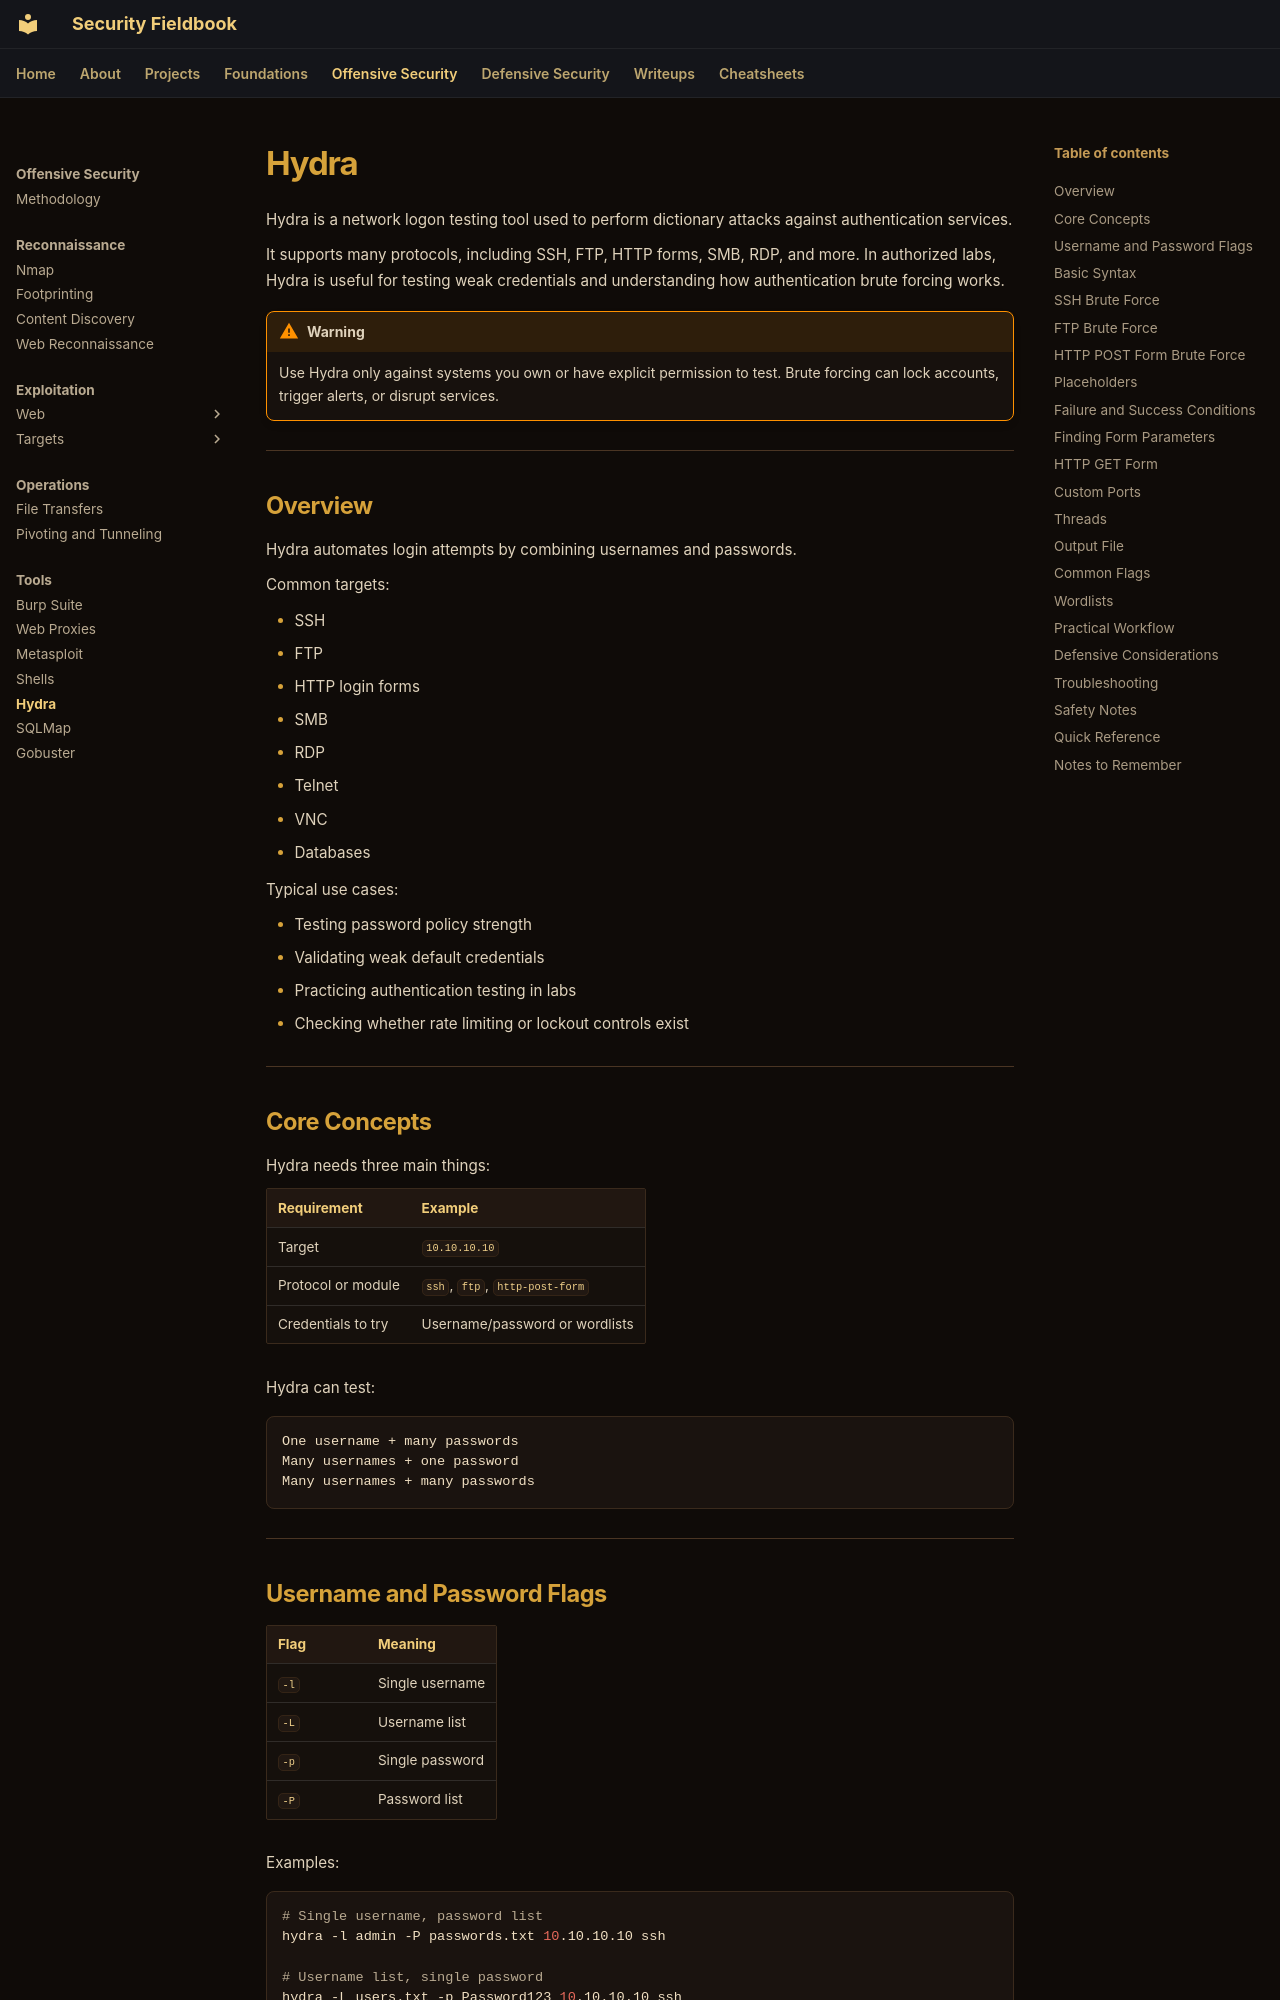

repository: ch0kan/security-fieldbook · page: offensive/tools/hydra/index.html · generator: mkdocs

# Hydra

Hydra is a network logon testing tool used to perform dictionary attacks against authentication services.

It supports many protocols, including SSH, FTP, HTTP forms, SMB, RDP, and more. In authorized labs, Hydra is useful for testing weak credentials and understanding how authentication brute forcing works.

!!! warning
    Use Hydra only against systems you own or have explicit permission to test. Brute forcing can lock accounts, trigger alerts, or disrupt services.

---

## Overview

Hydra automates login attempts by combining usernames and passwords.

Common targets:

- SSH
- FTP
- HTTP login forms
- SMB
- RDP
- Telnet
- VNC
- Databases

Typical use cases:

- Testing password policy strength
- Validating weak default credentials
- Practicing authentication testing in labs
- Checking whether rate limiting or lockout controls exist

---

## Core Concepts

Hydra needs three main things:

| Requirement | Example |
|---|---|
| Target | `10.10.10.10` |
| Protocol or module | `ssh`, `ftp`, `http-post-form` |
| Credentials to try | Username/password or wordlists |

Hydra can test:

```text
One username + many passwords
Many usernames + one password
Many usernames + many passwords
```

---
